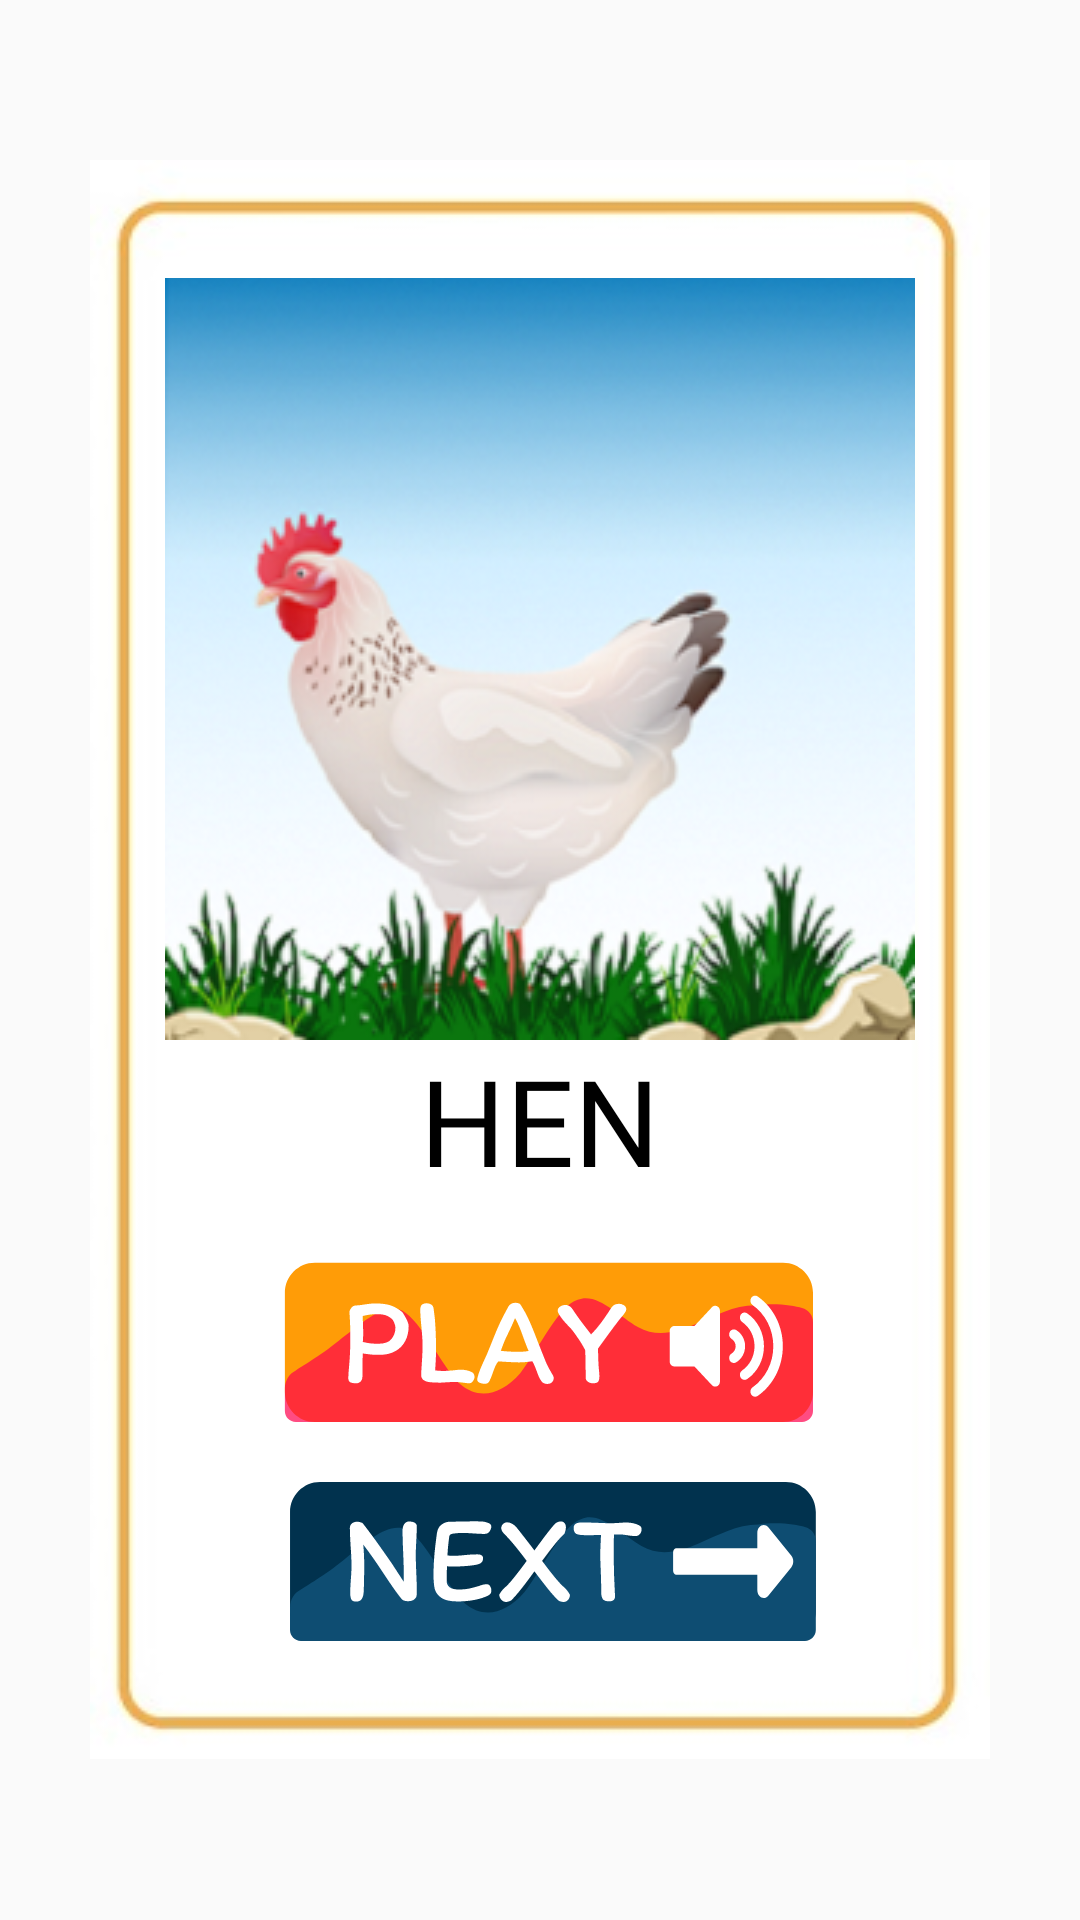

Write the Android layout XML for this screen, with the resource values it uses.
<!-- AndroidManifest.xml: application theme Theme.AppCompat.Light.NoActionBar -->
<!-- res/layout/fragment_flashcard_fragment4.xml -->
<?xml version="1.0" encoding="utf-8"?>
<LinearLayout xmlns:android="http://schemas.android.com/apk/res/android"
    xmlns:app="http://schemas.android.com/apk/res-auto"
    xmlns:tools="http://schemas.android.com/tools"
    android:layout_width="match_parent"
    android:layout_height="match_parent"
    tools:context=".Flashcard_fragment"
    android:layout_gravity="center"
    android:gravity="center">

    <LinearLayout
        android:layout_width="wrap_content"
        android:layout_height="wrap_content"
        android:gravity="center"
        android:background="@drawable/fcbackpic"
        android:layout_gravity="center"
        android:orientation="vertical">

        <ImageView
            android:id="@+id/anipic"
            android:layout_marginTop="20dp"
            android:layout_width="wrap_content"
            android:layout_height="wrap_content"
            android:src="@drawable/hen"/>

        <TextView
            android:id="@+id/aniname"
            android:layout_width="wrap_content"
            android:layout_height="wrap_content"
            android:fontFamily="@font/aclonica"
            android:text="HEN"
            android:textColor="#000"
            android:textSize="40sp" />

        <Button
            android:id="@+id/playb"
            android:layout_width="wrap_content"
            android:layout_height="wrap_content"
            android:layout_margin="20dp"
            android:background="@drawable/playbutton" />

        <Button
            android:id="@+id/nextb"
            android:layout_width="wrap_content"
            android:layout_height="wrap_content"
            android:background="@drawable/nextbutton"
            android:layout_marginBottom="20dp"/>

    </LinearLayout>
</LinearLayout>
<!-- resources referenced by this layout -->
<resources>
  <!-- drawable fcbackpic: jpeg bitmap (drawable, 12351 bytes) -->
  <!-- drawable hen: png bitmap (drawable, 100586 bytes) -->
  <!-- drawable nextbutton: vector/xml drawable (drawable, 5140 chars, omitted) -->
  <!-- drawable playbutton: vector/xml drawable (drawable, 5557 chars, omitted) -->
</resources>
